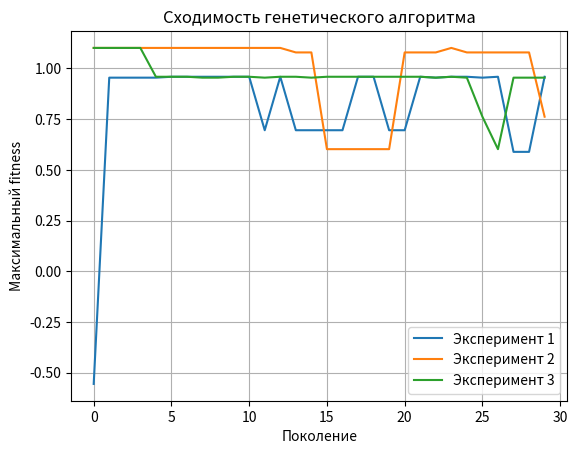

The matplotlib source for this figure:
import random
import math
import matplotlib.pyplot as plt

L = 4  # длина хромосомы


def f(x: float) -> float:
    """Целевая функция варианта 16."""
    return math.sin(3 * math.pi * x) + 0.2 * x * x


def decode(bits: str) -> float:
    """Декодирование бинарной хромосомы в вещественное x на [0, 1]."""
    return int(bits, 2) / 15


def random_individual() -> str:
    """Случайная бинарная строка длины L."""
    return "".join(random.choice("01") for _ in range(L))


def fitness(bits: str) -> float:
    """Значение целевой функции для хромосомы."""
    return f(decode(bits))


def selection(population):
    """Селекция методом рулетки."""
    fits = [fitness(ind) for ind in population]
    s = sum(fits)

    if s == 0:
        return random.choice(population)

    r = random.uniform(0, s)
    acc = 0.0
    for ind, fit_val in zip(population, fits):
        acc += fit_val
        if acc >= r:
            return ind

    return population[-1]


def crossover(a: str, b: str, pc: float):
    """Одноточечный кроссовер."""
    if random.random() < pc:
        point = random.randint(1, L - 1)
        child1 = a[:point] + b[point:]
        child2 = b[:point] + a[point:]
        return child1, child2
    return a, b


def mutate(bits: str, pm: float) -> str:
    """Побитовая мутация."""
    bits_list = list(bits)
    for i in range(L):
        if random.random() < pm:
            bits_list[i] = "1" if bits_list[i] == "0" else "0"
    return "".join(bits_list)


def run_ga(N: int, pc: float, pm: float, G: int):
    """Запуск генетического алгоритма, возврат лучшего индивида и истории максимумов."""
    population = [random_individual() for _ in range(N)]
    best_hist = []

    for _ in range(G):
        fits = [fitness(ind) for ind in population]
        best_hist.append(max(fits))

        new_population = []
        for _ in range(N // 2):
            p1 = selection(population)
            p2 = selection(population)
            c1, c2 = crossover(p1, p2, pc)
            c1 = mutate(c1, pm)
            c2 = mutate(c2, pm)
            new_population.extend([c1, c2])

        population = new_population

    best_ind = max(population, key=fitness)
    return best_ind, decode(best_ind), fitness(best_ind), best_hist


def main():
    experiments = [
        ("Эксперимент 1", 4, 0.7, 0.1, 30),
        ("Эксперимент 2", 4, 0.3, 0.1, 30),
        ("Эксперимент 3", 4, 0.9, 0.2, 30),
    ]

    all_hist = []

    for name, N, pc, pm, G in experiments:
        best_bits, x_opt, f_opt, hist = run_ga(N, pc, pm, G)
        all_hist.append((name, hist))
        print(f"{name}:")
        print(f"Лучший: {best_bits} -> x={x_opt:.4f}, f={f_opt:.6f}\n")

    # График изменения максимального fitness
    plt.figure()
    for name, hist in all_hist:
        plt.plot(hist, label=name)
    plt.xlabel("Поколение")
    plt.ylabel("Максимальный fitness")
    plt.legend()
    plt.grid(True)
    plt.title("Сходимость генетического алгоритма")
    plt.show()


if __name__ == "__main__":
    main()
